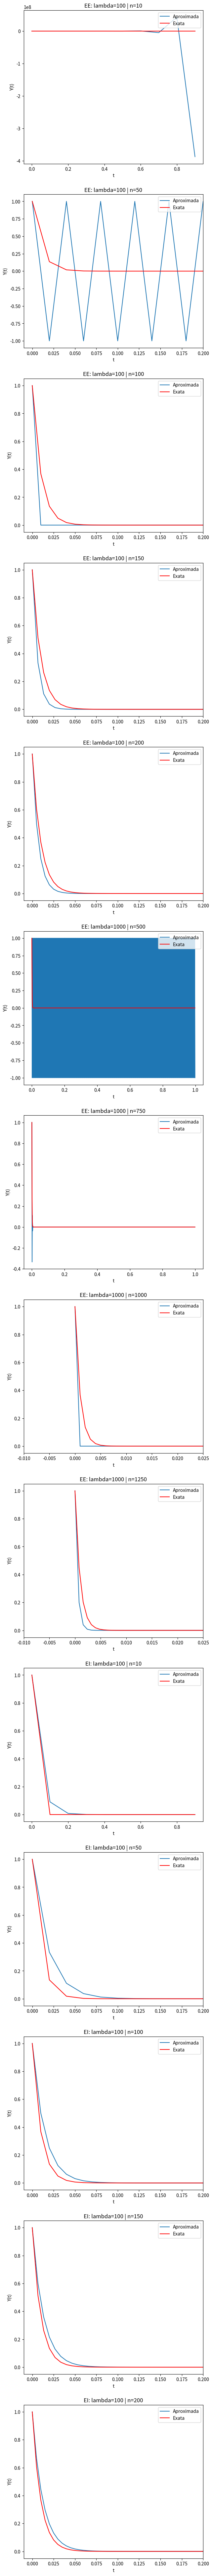

Python code for this plot:
# -*- coding: utf-8 -*-
"""
Created on Fri Apr 12 10:58:56 2019

[redacted]
"""
import matplotlib.pyplot as plt
import numpy as np

class ex1:
    
    """
    Função que aproxima o valor de yk de y para a EDO fornecida utilizando o método de Euler explícito.
    """
    def EE(lam, n):
        y0 = 1
        h = 1/n     #h = Tamanho do passo: (1-0)/n
        t = 0
        z =[]       #Lista para os valores de Yk
        x = []      #Lista para os valores de t
        ex = []     #Lista para os valores da solução exata para cada t
        err = []    #Lista para os erros
        x.append(t)
        ex.append(np.exp(-lam*t))
        z.append(y0)
        err.append(abs(ex[0] - z[0]))
        for i in range(1, n):
            y1 = y0*(1-(h*lam))
            t += h
            y0 = y1
            x.append(t)
            z.append(y1)
            ex.append(np.exp(-lam*t))
            err.append(abs(ex[i] - z[i]))
        plt.plot(x, z, label = 'Aproximada')
        plt.plot(x, ex, color = 'r', label='Exata')
        aux = err[0]
        for i in range (1, n):
            if (err[i] > aux): aux = err[i]
        return aux
    
    def EI(lam, n):
        y0 = 1
        h = 1/n     #h = Tamanho do passo: (1-0)/n
        t = 0
        z =[]       #Lista para os valores de Yk
        x = []      #Lista para os valores de t
        ex = []     #Lista para os valores da solução exata para cada t
        err = []    #Lista para os erros
        x.append(t)
        ex.append(np.exp(-lam*t))
        z.append(y0)
        err.append(abs(ex[0] - z[0]))
        for i in range(1, n):
            y1 = y0/(1+(h*lam))
            y0 = y1
            t += h
            x.append(t)
            z.append(y1)
            ex.append(np.exp(-lam*t))
            err.append(abs(ex[i] - z[i]))
        plt.plot(x, z, label = 'Aproximada')
        plt.plot(x, ex, color = 'r', label='Exata')
        aux = err[0]
        for i in range (1, n):
            if (err[i] > aux): aux = err[i]
        return aux

#1.2
numCol = 14
figSize = plt.rcParams["figure.figsize"]
figSize[0] = 7
figSize[1] = 100
plt.rcParams["figure.figsize"] = figSize
#n = 10
plt.subplot(numCol,1,1)
erroE10 = ex1.EE(100,10)
plt.title('EE: lambda=100 | n=10')
plt.xlabel('t')
plt.ylabel('Y(t)')
plt.legend(loc='upper right')
print("EE: Erro n=10: ", erroE10)
#n = 50
plt.subplot(numCol,1,2)
plt.xlim(-0.01,0.2)
erroE50 = ex1.EE(100,50)
plt.title('EE: lambda=100 | n=50')
plt.xlabel('t')
plt.ylabel('Y(t)')
plt.legend(loc='upper right')
print("EE: Erro n=50: ", erroE50)
#n = 100
plt.subplot(numCol,1,3)
plt.xlim(-0.01,0.2)  
erroE100 = ex1.EE(100,100)
plt.title('EE: lambda=100 | n=100')
plt.xlabel('t')
plt.ylabel('Y(t)')
plt.legend(loc='upper right')
print("EE: Erro n=100: ", erroE100)
#n = 150
plt.subplot(numCol,1,4)
plt.xlim(-0.01,0.2)   
erroE150 = ex1.EE(100,150)
plt.title('EE: lambda=100 | n=150')
plt.xlabel('t')
plt.ylabel('Y(t)')
plt.legend(loc='upper right')
print("EE: Erro n=150: ", erroE150)
#n = 200
plt.subplot(numCol,1,5)
plt.xlim(-0.01,0.2)   
erroE200 = ex1.EE(100,200)
plt.title('EE: lambda=100 | n=200')
plt.xlabel('t')
plt.ylabel('Y(t)')
plt.legend(loc='upper right')
print("EE: Erro n=200: ", erroE200)

#1.3
plt.subplot(numCol,1,6) 
ex1.EE(1000,500)
plt.title('EE: lambda=1000 | n=500')
plt.xlabel('t')
plt.ylabel('Y(t)')
plt.legend(loc='upper right')

plt.subplot(numCol,1,7) 
ex1.EE(1000,750)
plt.title('EE: lambda=1000 | n=750')
plt.xlabel('t')
plt.ylabel('Y(t)')
plt.legend(loc='upper right')

plt.subplot(numCol,1,8) 
ex1.EE(1000,1000)
plt.xlim(-0.01,0.025)
plt.title('EE: lambda=1000 | n=1000')
plt.xlabel('t')
plt.ylabel('Y(t)')
plt.legend(loc='upper right')

plt.subplot(numCol,1,9) 
ex1.EE(1000,1250)
plt.xlim(-0.01,0.025)
plt.title('EE: lambda=1000 | n=1250')
plt.xlabel('t')
plt.ylabel('Y(t)')
plt.legend(loc='upper right')

#1.4
#n = 10
plt.subplot(numCol,1,10)
erroI10 = ex1.EI(100,10)
plt.title('EI: lambda=100 | n=10')
plt.xlabel('t')
plt.ylabel('Y(t)')
plt.legend(loc='upper right')
print("EI: Erro n=10: ", erroI10)
#n = 50
plt.subplot(numCol,1,11)
plt.xlim(-0.01,0.2)
erroI50 = ex1.EI(100,50)
plt.title('EI: lambda=100 | n=50')
plt.xlabel('t')
plt.ylabel('Y(t)')
plt.legend(loc='upper right')
print("EI: Erro n=50: ", erroI50)
#n = 100
plt.subplot(numCol,1,12)
plt.xlim(-0.01,0.2)  
erroI100 = ex1.EI(100,100)
plt.title('EI: lambda=100 | n=100')
plt.xlabel('t')
plt.ylabel('Y(t)')
plt.legend(loc='upper right')
print("EI: Erro n=100: ", erroI100)
#n = 150
plt.subplot(numCol,1,13)
plt.xlim(-0.01,0.2)   
erroI150 = ex1.EI(100,150)
plt.title('EI: lambda=100 | n=150')
plt.xlabel('t')
plt.ylabel('Y(t)')
plt.legend(loc='upper right')
print("EI: Erro n=150: ", erroI150)
#n = 200
plt.subplot(numCol,1,14)
plt.xlim(-0.01,0.2)   
erroI200 = ex1.EI(100,200)
plt.title('EI: lambda=100 | n=200')
plt.xlabel('t')
plt.ylabel('Y(t)')
plt.legend(loc='upper right')
print("EI: Erro n=200: ", erroI200)


